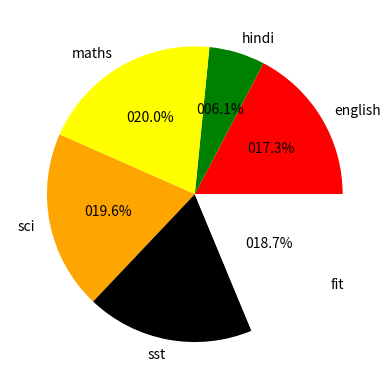

Python code for this plot:
import matplotlib.pyplot as plt

subject = ['english','hindi','maths','sci','sst','fit']
col = ['red','green','yellow','orange','black','white']
v = [85,30,98,96,90,92]
plt.pie(v,labels=subject,autopct='%05.1f%%',colors=col)
plt.axis('on')
plt.show()

#%[flags][width].['precision]type%
